The GitHub repository MiguelCan13/TAMU-HACK-2026 contains a labelled image folder "car orientation data" with 2 categories: left, right. Examples follow, each with its label.

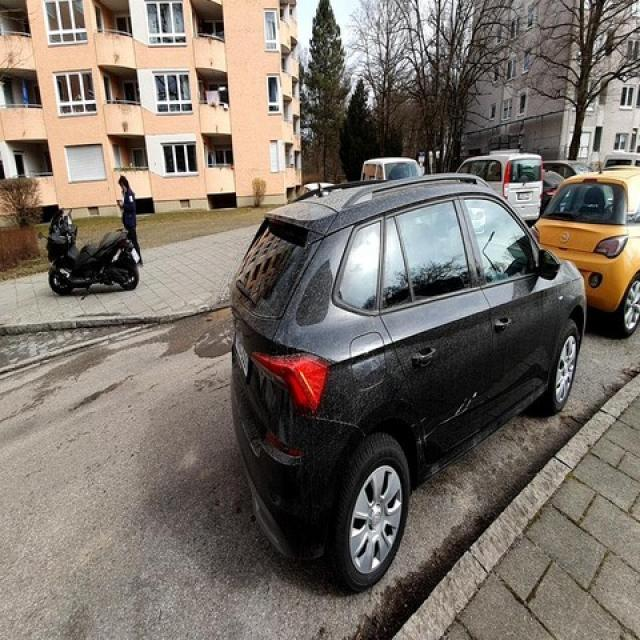
Label: right

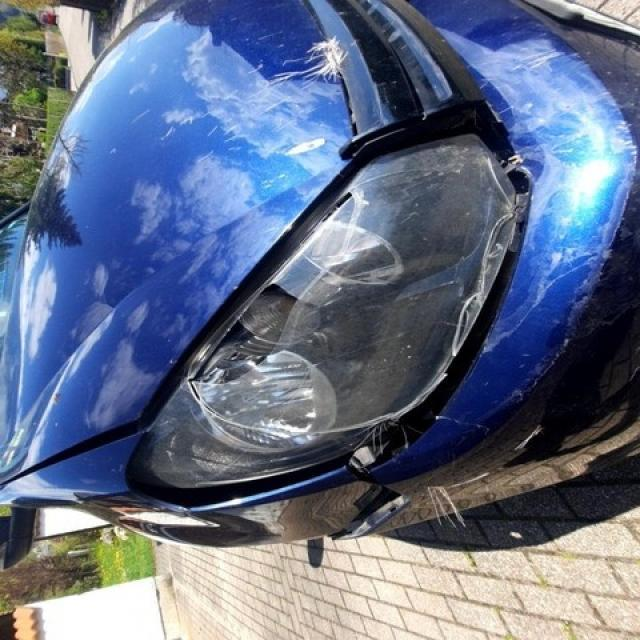
Label: right

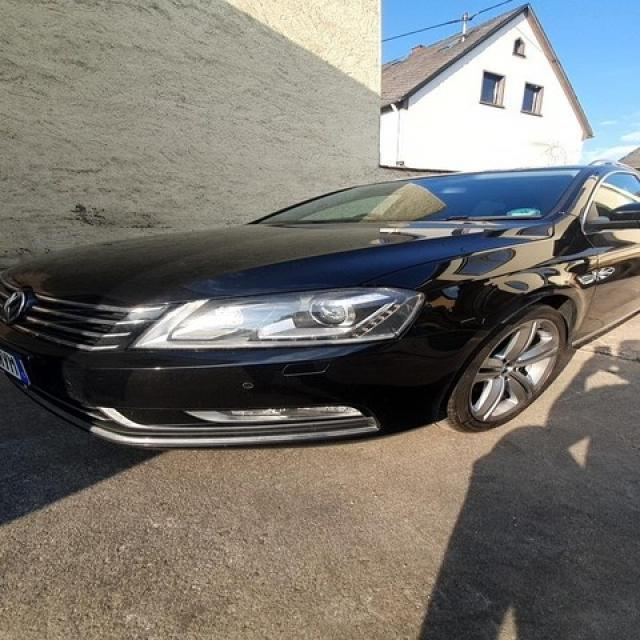
Label: left

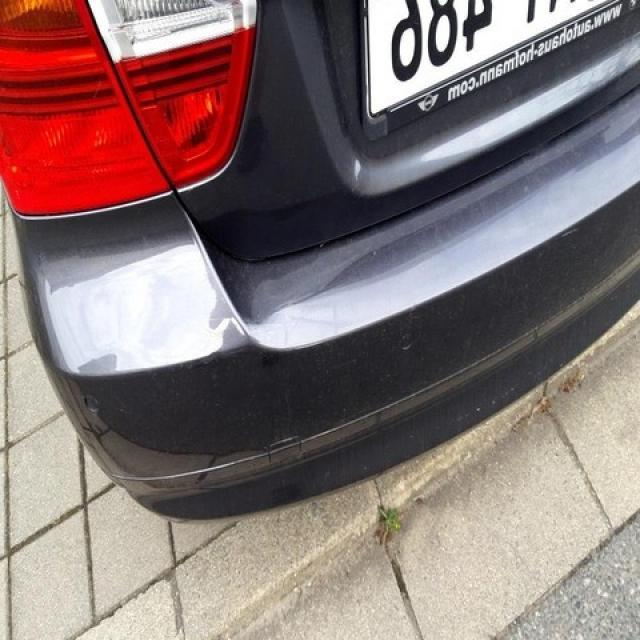
Label: left

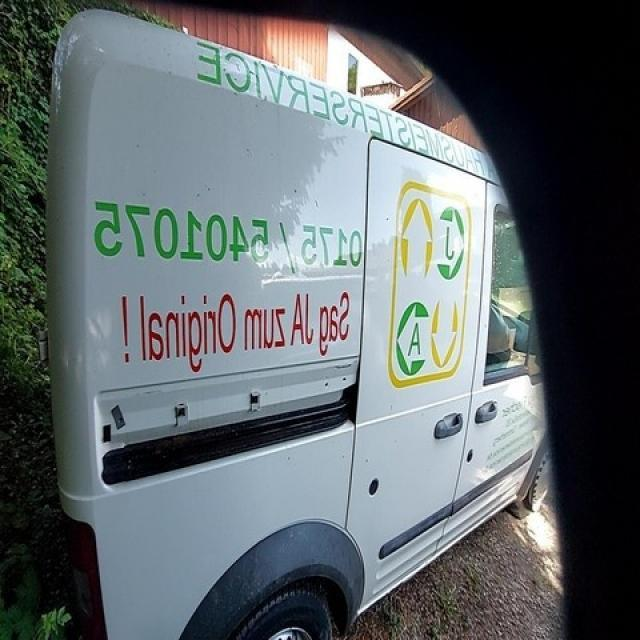
Label: right

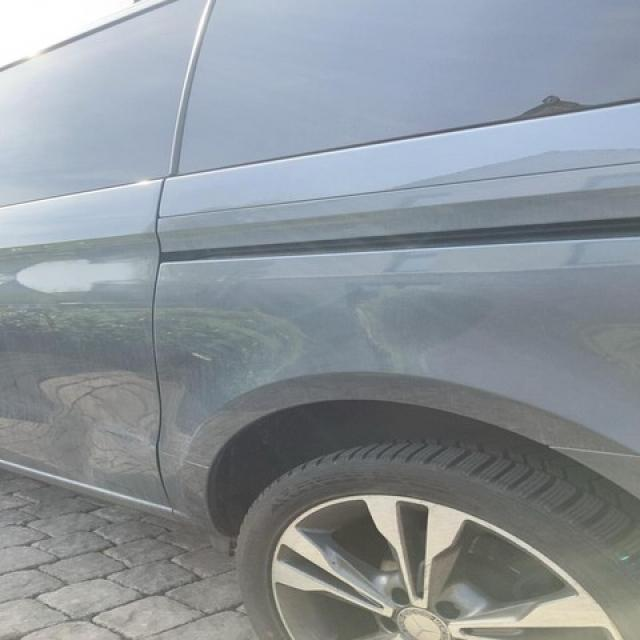
Label: left
